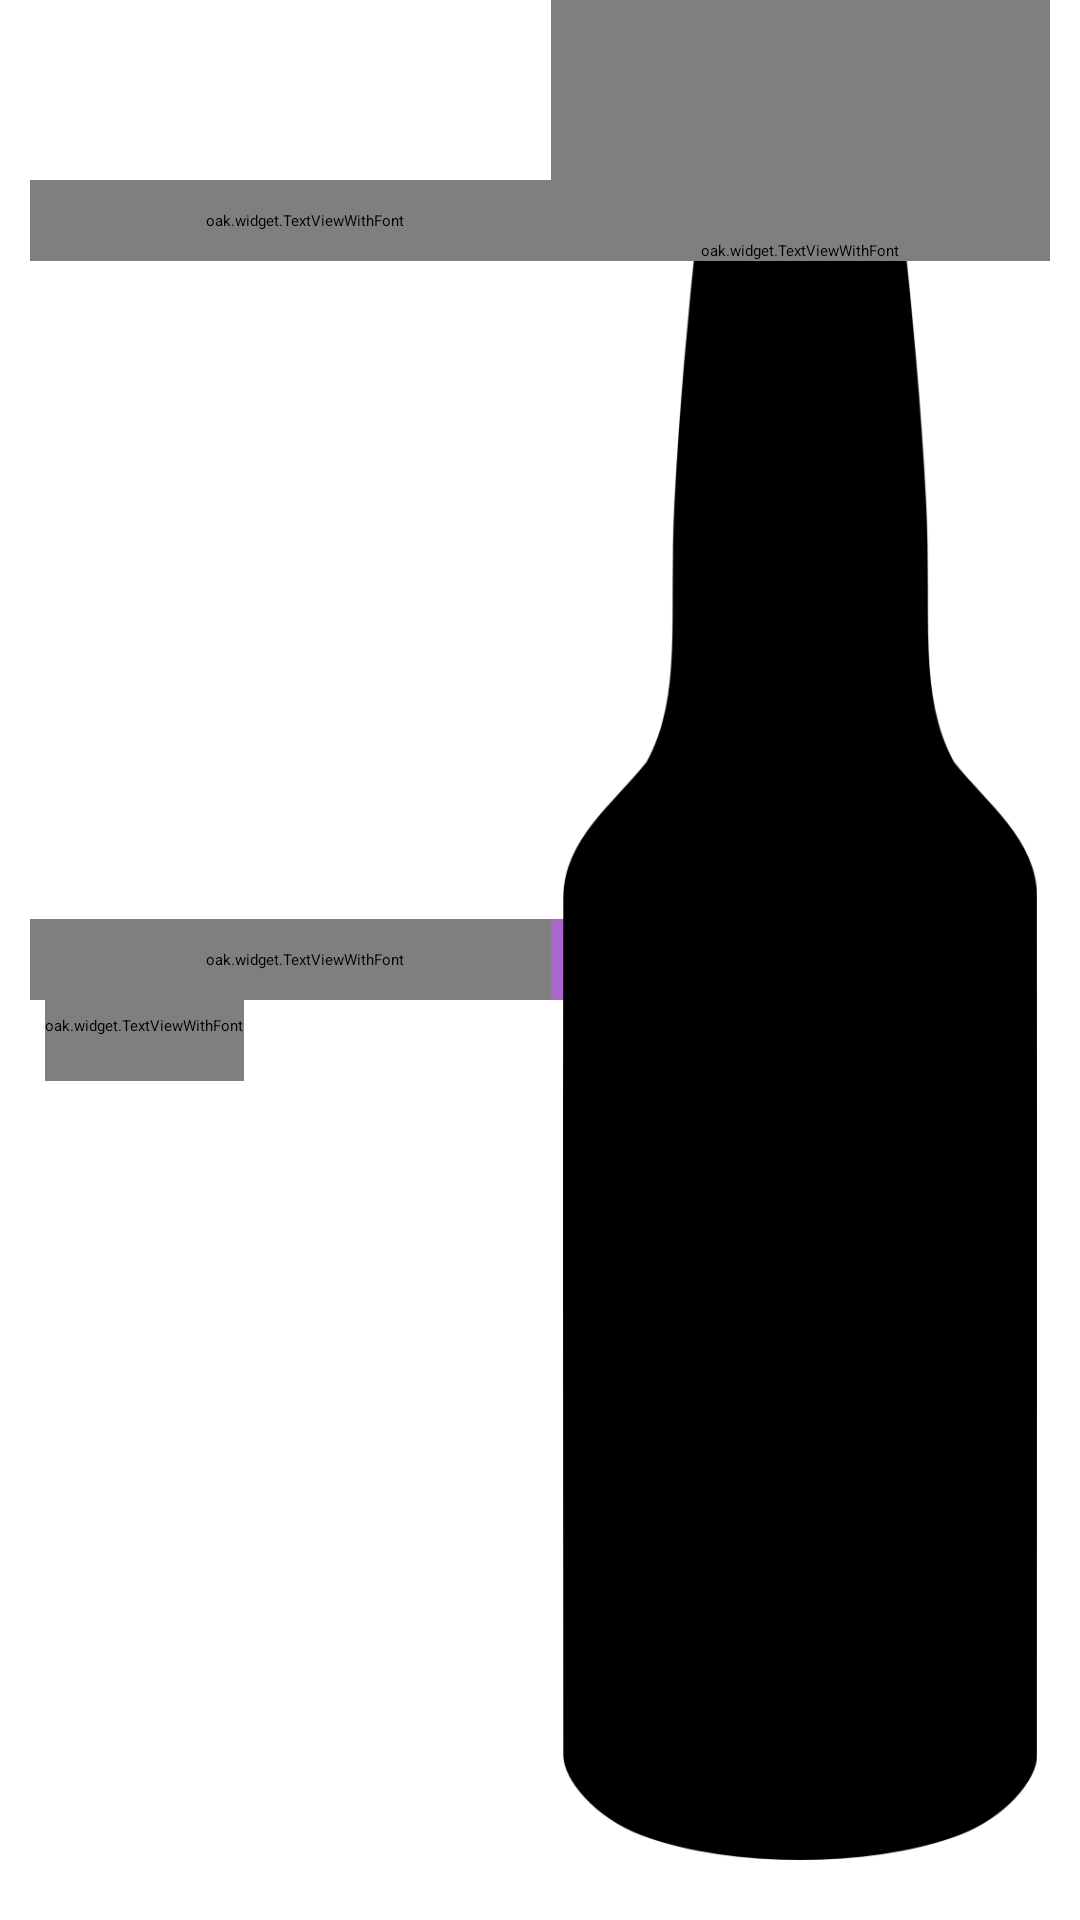

This screen was rendered from an Android layout file. Write that file and the resources it references.
<!-- AndroidManifest.xml: application theme BrewThumbsUpTheme -->
<!-- res/layout/fragment_beer.xml -->
<?xml version="1.0" encoding="utf-8"?>
<RelativeLayout
    style="@style/Match"
    xmlns:android="http://schemas.android.com/apk/res/android"
    xmlns:oak="http://oak/oak/schema"
    android:layout_width="match_parent"
    android:layout_height="match_parent">

    <oak.widget.TextViewWithFont
        android:id="@+id/name"
        android:layout_width="wrap_content"
        android:layout_height="wrap_content"
        android:layout_alignParentLeft="true"
        android:layout_toLeftOf="@+id/bottle"
        android:layout_marginTop="60dp"
        android:layout_marginLeft="10dp"
        android:paddingTop="10dp"
        android:paddingLeft="10dp"
        android:paddingBottom="10dp"
        android:gravity="center_horizontal"
        android:textSize="24sp"
        android:textColor="@color/white"
        android:background="@drawable/brewery_background"
        oak:font="@string/default_font_light" />

    <LinearLayout
        android:layout_width="wrap_content"
        android:layout_height="wrap_content"
        android:layout_alignTop="@id/name"
        android:layout_alignLeft="@id/bottle"
        android:layout_alignRight="@id/bottle"
        android:layout_alignBottom="@id/name">

        <View
            android:layout_width="0dp"
            android:layout_height="match_parent"
            android:layout_weight="1"
            android:background="@color/holo_orange_dark" />

        <View
            android:layout_width="0dp"
            android:layout_height="match_parent"
            android:layout_weight="1" />
    </LinearLayout>

    <oak.widget.TextViewWithFont
        android:id="@+id/style_name"
        android:layout_width="wrap_content"
        android:layout_height="wrap_content"
        android:layout_alignParentLeft="true"
        android:layout_toLeftOf="@id/bottle"
        android:layout_centerVertical="true"
        android:layout_marginTop="20dp"
        android:layout_marginLeft="10dp"
        android:paddingTop="10dp"
        android:paddingLeft="10dp"
        android:paddingBottom="10dp"
        android:textSize="20sp"
        android:gravity="center_horizontal"
        android:textColor="@color/white"
        android:background="@drawable/beer_name_background"
        oak:font="@string/default_font_light" />

    <LinearLayout
        android:layout_width="wrap_content"
        android:layout_height="wrap_content"
        android:layout_alignTop="@id/style_name"
        android:layout_alignLeft="@id/bottle"
        android:layout_alignRight="@id/bottle"
        android:layout_alignBottom="@id/style_name">

        <View
            android:layout_width="0dp"
            android:layout_height="match_parent"
            android:layout_weight="1"
            android:background="@color/holo_purple" />

        <View
            android:layout_width="0dp"
            android:layout_height="match_parent"
            android:layout_weight="1" />
    </LinearLayout>

    <ImageView
        style="@style/MatchHeight"
        android:id="@id/bottle"
        android:layout_alignParentRight="true"
        android:layout_marginTop="20dp"
        android:layout_marginRight="10dp"
        android:layout_marginBottom="20dp"
        android:src="@drawable/img_beer_bottle"
        android:scaleType="centerInside"
        android:contentDescription="@string/content_description" />

    <oak.widget.TextViewWithFont
        android:id="@+id/abv"
        android:layout_width="wrap_content"
        android:layout_height="wrap_content"
        android:layout_alignLeft="@id/bottle"
        android:layout_alignRight="@id/bottle"
        android:layout_centerHorizontal="true"
        android:paddingTop="80dp"
        android:gravity="top|center_horizontal"
        android:textColor="@color/white"
        android:textSize="24sp"
        oak:font="@string/default_font_light" />

    <ImageView
        android:id="@+id/label"
        android:layout_width="wrap_content"
        android:layout_height="170dp"
        android:layout_alignLeft="@id/bottle"
        android:layout_alignRight="@id/bottle"
        android:layout_alignBottom="@id/bottle"
        android:layout_marginLeft="20dp"
        android:layout_marginRight="20dp"
        android:scaleType="centerInside"
        android:adjustViewBounds="false"
        android:layout_marginBottom="60dp" />

    <ScrollView
        android:layout_width="wrap_content"
        android:layout_height="wrap_content"
        android:layout_alignParentLeft="true"
        android:layout_toLeftOf="@id/bottle"
        android:layout_below="@id/style_name"
        android:layout_marginLeft="15dp"
        android:scrollbars="none">

        <oak.widget.TextViewWithFont
            android:id="@+id/description"
            android:layout_width="wrap_content"
            android:layout_height="wrap_content"
            android:paddingTop="5dp"
            android:paddingBottom="15dp"
            android:textSize="13sp"
            android:gravity="center_horizontal"
            oak:font="@string/default_font" />
    </ScrollView>
</RelativeLayout>
<!-- resources referenced by this layout -->
<resources>
  <color name="holo_orange_dark">#ffff8800</color>
  <color name="holo_purple">#ffaa66cc</color>
  <color name="white">#ffffffff</color>
  <!-- drawable beer_name_background (drawable) -->
  <?xml version="1.0" encoding="utf-8"?>
  <shape xmlns:android="http://schemas.android.com/apk/res/android">
      <corners
          android:bottomLeftRadius="7dp"
          android:bottomRightRadius="0dp"
          android:topLeftRadius="7dp"
          android:topRightRadius="0dp" />
      <solid android:color="@color/holo_purple" />
  </shape>
  <!-- drawable brewery_background (drawable) -->
  <?xml version="1.0" encoding="utf-8"?>
  <shape xmlns:android="http://schemas.android.com/apk/res/android">
      <corners
          android:bottomLeftRadius="7dp"
          android:bottomRightRadius="0dp"
          android:topLeftRadius="7dp"
          android:topRightRadius="0dp" />
      <solid android:color="@color/holo_orange_dark" />
  </shape>
  <!-- drawable img_beer_bottle: png bitmap (drawable-xhdpi, 22047 bytes) -->
  <string name="content_description">cd</string>
  <string name="default_font" translateable="false">Roboto.ttf</string>
  <string name="default_font_light" translateable="false">Roboto-Light.ttf</string>
  <style name="Match">
          <item name="android:layout_width">match_parent</item>
          <item name="android:layout_height">match_parent</item>
      </style>
  <style name="MatchHeight" parent="Wrap">
          <item name="android:layout_height">match_parent</item>
      </style>
  <style name="BrewThumbsUpTheme" parent="@style/Theme.Sherlock.Light.DarkActionBar">
          <item name="vpiCirclePageIndicatorStyle">@style/CirclePageIndicator</item>
      </style>
  <style name="Wrap">
          <item name="android:layout_width">wrap_content</item>
          <item name="android:layout_height">wrap_content</item>
      </style>
  <style name="CirclePageIndicator">
          <item name="centered">true</item>
          <item name="fillColor">@color/black</item>
          <item name="pageColor">@color/white</item>
          <item name="radius">3.5dp</item>
          <item name="snap">true</item>
          <item name="strokeColor">@color/black</item>
          <item name="strokeWidth">1dp</item>
      </style>
  <color name="black">#ff000000</color>
</resources>
